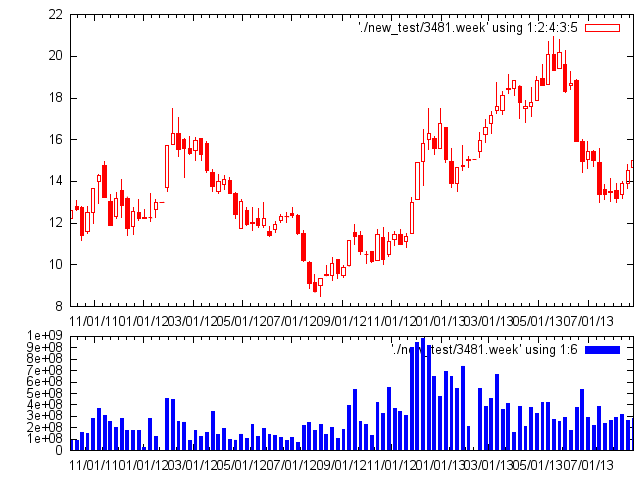

Values plotted in this chart, from the file beside it:
2013-08-26, 14.650000, 15.150000, 14.500000, 15.000000, 278679000.000000, 57852647, 42799714, 15052933, 22061000, 10000, 22051000, 9205000, 6205000, 3000000
2013-08-19, 13.9, 14.8, 13.65, 14.5, 264884000, 76681612, 61394012, 15287600, 5705000, 0, 5705000, 4530000, 9798000, -5268000
2013-08-12, 13.35, 14, 13.2, 13.9, 316119000, 93487630, 48951101, 44536529, 6453000, 6353000, 100000, 16480000, 9307000, 7173000
2013-08-05, 13.55, 13.9, 13, 13.2, 287361000, 69953280, 73977070, -4023790, 800000, 3562000, -2762000, 2748000, 4579000, -1831000
2013-07-29, 13.5, 14.15, 13.05, 13.45, 260744000, 58969000, 68951975, -9982975, 81000, 7118000, -7037000, 7638000, 2890000, 4748000
2013-07-22, 13.6, 13.85, 13.15, 13.35, 235650000, 61508459, 36253707, 25254752, 12000, 14124000, -14112000, 2189000, 2016000, 173000
2013-07-15, 14.9, 15.6, 13, 13.35, 383280000, 61493833, 114276804, -52782971, 5799000, 11484000, -5685000, 3810000, 5185000, -1375000
2013-07-08, 15.45, 15.5, 14.7, 15, 221421000, 60210358, 75086325, -14875967, 2171000, 2519005, -348005, 1790000, 679000, 1111000
2013-07-01, 15.05, 15.9, 14.6, 15.45, 290608000, 49485251, 54219034, -4733783, 1864000, 6586000, -4722000, 1982000, 3735000, -1753000
2013-06-24, 15.9, 16, 14.45, 14.95, 535501000, 132093360, 190803370, -58710010, 4838000, 18614633, -13776633, 4138000, 4455000, -317000
2013-06-17, 18.85, 18.9, 15.9, 15.9, 380637000, 79559816, 122961423, -43401607, 7180000, 33419000, -26239000, 6283322, 2205494, 4077828
2013-06-10, 18.6, 19.25, 18.4, 18.7, 174774000, 65911800, 46193791, 19718009, 6759000, 4349000, 2410000, 976000, 4054000, -3078000
2013-06-03, 19.6, 20.3, 18.25, 18.3, 288671000, 64169534, 56597029, 7572505, 1225000, 24565000, -23340000, 1539000, 10452000, -8913000
2013-05-27, 19.4, 20.8, 19.4, 20.2, 255125000, 87904840, 58687289, 29217551, 2914000, 7480000, -4566000, 1991000, 6632000, -4641000
2013-05-20, 20.1, 20.95, 19.3, 19.3, 270484000, 63484089, 40904391, 22579698, 5038000, 8013000, -2975000, 3616000, 7257000, -3641000
2013-05-13, 18.65, 20.7, 18.65, 20.1, 417135000, 136044995, 32054223, 103990772, 5538000, 7626000, -2088000, 8037000, 9441000, -1404000
2013-05-06, 18.95, 19.6, 18.6, 18.6, 418383000, 67326231, 48690944, 18635287, 9312000, 8170000, 1142000, 8363000, 9941000, -1578000
2013-04-29, 17.9, 19.05, 17.9, 18.85, 323614000, 67558196, 34963354, 32594842, 1344000, 973000, 371000, 17730000, 3638000, 14092000
2013-04-22, 17.6, 18.5, 17.1, 17.8, 376313000, 48298233, 44913210, 3385023, 1014000, 13937000, -12923000, 5826000, 4535000, 1291000
2013-04-15, 17.5, 17.9, 16.85, 17.6, 210232000, 60848785, 29726310, 31122475, 1698894, 28981000, -27282106, 4067000, 4067000, 0
2013-04-08, 18.55, 18.6, 17, 17.8, 388745000, 50325474, 42665705, 7659769, 5764000, 16104000, -10340000, 6891000, 10551000, -3660000
2013-04-01, 18.45, 18.85, 18.1, 18.85, 157423000, 24887156, 19064956, 5822200, 0, 1604000, -1604000, 3211000, 3458000, -247000
2013-03-25, 18.45, 19.15, 18.2, 18.4, 416372000, 48782609, 23745556, 25037053, 9424000, 105000, 9319000, 9294000, 16164000, -6870000
2013-03-18, 17.4, 18.3, 17.2, 18.1, 362139000, 85659740, 48006296, 37653444, 6337000, 5555000, 782000, 7051000, 10742000, -3691000
2013-03-11, 17.4, 18.75, 17.25, 17.6, 668110000, 106575860, 43833682, 62742178, 24974000, 10304000, 14670000, 18692000, 33758283, -15066283
2013-03-04, 16.8, 17.35, 16.3, 17.15, 458193000, 113493700, 38454818, 75038882, 31362000, 4815000, 26547000, 14491000, 8675000, 5816000
2013-02-25, 16.25, 16.95, 15.85, 16.6, 386177000, 78559660, 33399344, 45160316, 30477000, 400000, 30077000, 6088000, 8363000, -2275000
2013-02-18, 15.45, 16.35, 15.15, 15.95, 543151000, 74046169, 37108642, 36937527, 35329000, 730000, 34599000, 19871000, 9328000, 10543000
2013-02-11, 15.05, 15.05, 15.05, 15.05, 0.000000, 0, 0, 0, 0, 0, 0, 0, 0, 0
2013-02-04, 15, 15.2, 14.65, 15.05, 207741000, 83666101, 70833656, 12832445, 14733000, 1204000, 13529000, 9110000, 3056000, 6054000
2013-01-28, 14.7, 15.7, 14.5, 14.75, 741572000, 410581504, 352536269, 58045235, 7578000, 199000, 7379000, 21149000, 17318000, 3831000
2013-01-21, 13.9, 14.65, 13.5, 14.65, 547549000, 101297011, 142693629, -41396618, 15150000, 5541000, 9609000, 9782000, 9280000, 502000
2013-01-14, 14.95, 15.6, 13.7, 13.9, 647777000, 117537033, 224632760, -107095727, 10248000, 9414833, 833167, 5479000, 7365000, -1886000
2013-01-07, 16.6, 16.6, 14.9, 15.05, 690705000, 52930000, 81066502, -28136502, 6678000, 13250000, -6572000, 15195000, 15588000, -393000
2012-12-31, 15.6, 17.5, 15.6, 16.8, 476524000, 0, 0, 0, 0, 0, 0, 0, 0, 0
2012-12-24, 16.05, 16.15, 15.3, 15.6, 648106000, 76645428, 77108495, -463067, 2120000, 26543000, -24423000, 10977004, 11006000, -28996
2012-12-17, 16, 17.5, 15.55, 16.3, 917031000, 119208530, 58681871, 60526659, 5084000, 4807000, 277000, 11192000, 11949417, -757417
2012-12-10, 14.95, 16.5, 13.8, 15.8, 981353000, 101167781, 76536127, 24631654, 8725000, 10963000, -2238000, 7947000, 10583000, -2636000
2012-12-03, 13.15, 14.9, 13.15, 14.9, 944393000, 106376001, 74129653, 32246348, 18774000, 11179000, 7595000, 10396000, 9150000, 1246000
2012-11-26, 11.5, 13.25, 11.5, 13, 907596000, 185393492, 89047084, 96346408, 36553800, 294000, 36259800, 10825000, 3772000, 7053000
2012-11-19, 11.1, 11.5, 10.85, 11.35, 305415000, 67435268, 69619942, -2184674, 778000, 0, 778000, 2371000, 17537000, -15166000
2012-11-12, 11.45, 11.7, 11, 11, 342530000, 68796007, 70962000, -2165993, 500000, 4000, 496000, 3404000, 4712000, -1308000
2012-11-05, 11.2, 11.6, 10.95, 11.45, 364755000, 130425723, 101024630, 29401093, 2399000, 6216000, -3817000, 16007000, 3614000, 12393000
2012-10-29, 10.5, 11.55, 10.4, 11.1, 555299000, 98168160, 102323666, -4155506, 18049744, 22841, 18026903, 2883000, 10287000, -7404000
2012-10-22, 11.3, 11.8, 10, 10.25, 323210000, 22987973, 56051841, -33063868, 7800000, 0, 7800000, 12510000, 2515000, 9995000
2012-10-15, 10.2, 11.7, 10.2, 11.45, 419631000, 69763335, 40880338, 28882997, 24771000, 987000, 23784000, 2201000, 1127000, 1074000
2012-10-08, 10.65, 10.65, 10.1, 10.15, 134822000, 23559117, 20205691, 3353426, 0, 0, 0, 2061000, 4749000, -2688000
2012-10-01, 10.5, 10.65, 10.05, 10.5, 226277000, 30379387, 33013246, -2633859, 4000, 1000, 3000, 4670000, 4568000, 102000
2012-09-24, 11.4, 11.6, 10.5, 10.65, 256840000, 28455347, 21078638, 7376709, 8000, 1323000, -1315000, 12188000, 10848000, 1340000
2012-09-17, 11.55, 11.95, 11, 11.35, 533394000, 46316723, 45284268, 1032455, 0, 240000, -240000, 1984000, 1790000, 194000
2012-09-10, 9.95, 11.15, 9.94, 11.15, 393366000, 43475878, 46051228, -2575350, 202000, 93557, 108443, 7921000, 7371000, 550000
2012-09-03, 9.5, 9.96, 9.41, 9.88, 184924000, 25555580, 54423611, -28868031, 20000, 1760000, -1740000, 3344000, 3335642, 8358
2012-08-27, 10.25, 10.25, 9.35, 9.58, 107380000, 20544661, 40739406, -20194745, 128000, 188000, -60000, 192000, 1118000, -926000
2012-08-20, 9.51, 10.35, 9.25, 10.05, 199034000, 51754873, 35229642, 16525231, 686000, 80000, 606000, 123000, 741000, -618000
2012-08-13, 9.5, 9.95, 9.48, 9.55, 140567000, 24965647, 23106434, 1859213, 621158, 41000, 580158, 595000, 1091000, -496000
2012-08-06, 9.01, 9.36, 8.48, 9.36, 230329000, 60651377, 43765931, 16885446, 1564000, 200000, 1364000, 644000, 433000, 211000
2012-07-30, 9.17, 9.55, 8.69, 8.71, 173040000, 33434300, 33399951, 34349, 604000, 0, 604000, 835000, 251000, 584000
2012-07-23, 10.1, 10.15, 8.88, 9.1, 246391000, 35138000, 42700068, -7562068, 45000, 11119000, -11074000, 1077000, 1869000, -792000
2012-07-16, 11.5, 11.65, 10.15, 10.2, 223212000, 30166100, 67121500, -36955400, 3000, 3766000, -3763000, 3369000, 1770206, 1598794
2012-07-09, 12.35, 12.4, 11.45, 11.5, 74106000, 21342524, 24799484, -3456960, 5000, 67000, -62000, 711236, 2019000, -1307764
2012-07-02, 12.45, 12.75, 12.25, 12.35, 117686000, 19194803, 25756537, -6561734, 4580191, 33000, 4547191, 1620000, 1863000, -243000
... 39 more rows
